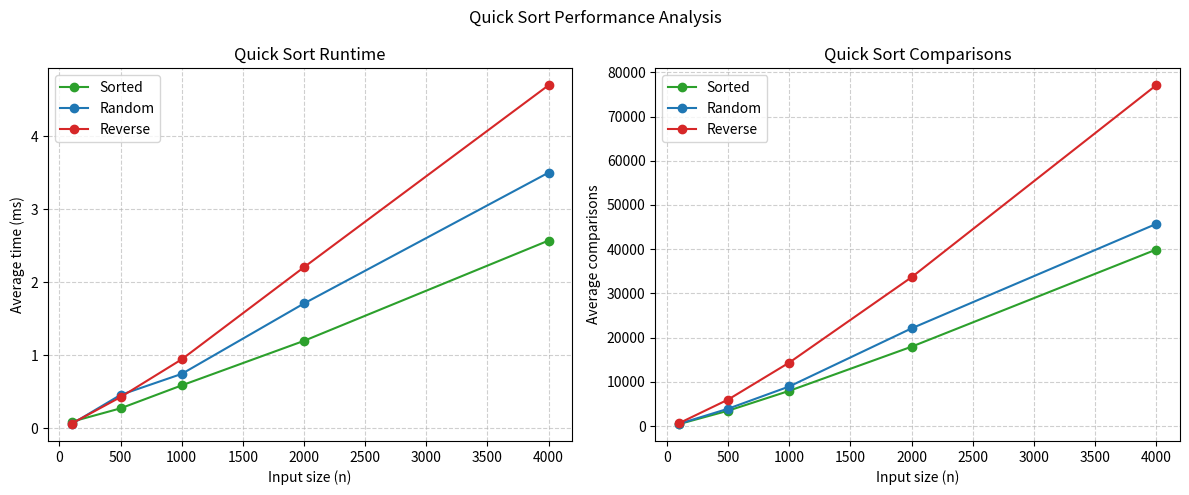

This chart was generated by the following Python code:
"""Quick sort implementation and performance analyzer."""

import csv
from random import Random
from time import perf_counter

import matplotlib

matplotlib.use("Agg")
import matplotlib.pyplot as plt


def quick_sort(values):
    """Sort values in place using a median-of-three pivot strategy."""
    comparisons = 0
    swaps = 0

    def median_of_three(low, high):
        middle = (low + high) // 2
        a = values[low]
        b = values[middle]
        c = values[high]

        if (a <= b <= c) or (c <= b <= a):
            return middle
        if (b <= a <= c) or (c <= a <= b):
            return low
        return high

    def partition(low, high):
        nonlocal comparisons, swaps
        pivot_index = median_of_three(low, high)
        pivot_value = values[pivot_index]

        values[pivot_index], values[high] = values[high], values[pivot_index]
        swaps += 1

        store_index = low
        for index in range(low, high):
            comparisons += 1
            if values[index] <= pivot_value:
                values[store_index], values[index] = values[index], values[store_index]
                if store_index != index:
                    swaps += 1
                store_index += 1

        values[store_index], values[high] = values[high], values[store_index]
        if store_index != high:
            swaps += 1
        return store_index

    def sort(low, high):
        while low < high:
            pivot_index = partition(low, high)

            if pivot_index - low < high - pivot_index:
                sort(low, pivot_index - 1)
                low = pivot_index + 1
            else:
                sort(pivot_index + 1, high)
                high = pivot_index - 1

    if len(values) > 1:
        sort(0, len(values) - 1)

    return comparisons, swaps


def measure(data):
    """Return elapsed seconds and operation counts for one sort."""
    values = data.copy()
    start = perf_counter()
    operations = quick_sort(values)
    elapsed = perf_counter() - start

    if values != sorted(data):
        raise RuntimeError("quick_sort failed to sort the data")

    return elapsed, operations


def build_input(size, case, random):
    """Create one input of the requested size and case."""
    if case == "sorted":
        return list(range(size))
    if case == "reverse":
        return list(range(size, 0, -1))
    return [random.randint(0, size * 10) for _ in range(size)]


def analyze(
    sizes=(100, 500, 1000, 2000, 4000),
    repetitions=3,
    csv_filename="quick_sort_results.csv",
    graph_filename="quick_sort_performance.png",
):
    """Run the experiment, print results, and create CSV and graph files."""
    random = Random(42)
    cases = ("sorted", "random", "reverse")
    results = []

    print(
        f"{'n':>6}  {'case':<8} {'time (ms)':>12} "
        f"{'comparisons':>14} {'swaps':>8}"
    )
    print("-" * 58)

    for size in sizes:
        for case in cases:
            data = build_input(size, case, random)
            measurements = [measure(data) for _ in range(repetitions)]
            elapsed = sum(item[0] for item in measurements) / repetitions
            comparisons = sum(item[1][0] for item in measurements) / repetitions
            swaps = sum(item[1][1] for item in measurements) / repetitions

            result = {
                "input_size": size,
                "case": case,
                "time_sec": elapsed,
                "comparisons": comparisons,
                "swaps": swaps,
            }
            results.append(result)
            print(
                f"{size:>6}  {case:<8} {elapsed * 1000:>12.3f} "
                f"{comparisons:>14.0f} {swaps:>8.0f}"
            )

    save_results(results, csv_filename)
    plot_results(results, graph_filename)
    return results


def save_results(results, filename):
    """Save measured performance data as CSV."""
    with open(filename, "w", newline="") as file:
        writer = csv.DictWriter(
            file,
            fieldnames=["input_size", "case", "time_sec", "comparisons", "swaps"],
        )
        writer.writeheader()
        writer.writerows(results)
    print(f"CSV results saved to {filename}")


def plot_results(results, filename):
    """Save runtime and operation-count charts as one PNG."""
    cases = ("sorted", "random", "reverse")
    colors = {"sorted": "tab:green", "random": "tab:blue", "reverse": "tab:red"}
    sizes = sorted({result["input_size"] for result in results})

    figure, axes = plt.subplots(1, 2, figsize=(12, 5))
    for case in cases:
        case_results = [result for result in results if result["case"] == case]
        times = [result["time_sec"] * 1000 for result in case_results]
        comparisons = [result["comparisons"] for result in case_results]

        axes[0].plot(sizes, times, marker="o", color=colors[case], label=case.title())
        axes[1].plot(
            sizes,
            comparisons,
            marker="o",
            color=colors[case],
            label=case.title(),
        )

    axes[0].set_title("Quick Sort Runtime")
    axes[0].set_xlabel("Input size (n)")
    axes[0].set_ylabel("Average time (ms)")
    axes[1].set_title("Quick Sort Comparisons")
    axes[1].set_xlabel("Input size (n)")
    axes[1].set_ylabel("Average comparisons")

    for axis in axes:
        axis.grid(True, linestyle="--", alpha=0.6)
        axis.legend()

    figure.suptitle("Quick Sort Performance Analysis")
    figure.tight_layout()
    figure.savefig(filename, dpi=150)
    plt.close(figure)
    print(f"Graph saved to {filename}")


if __name__ == "__main__":
    analyze()
